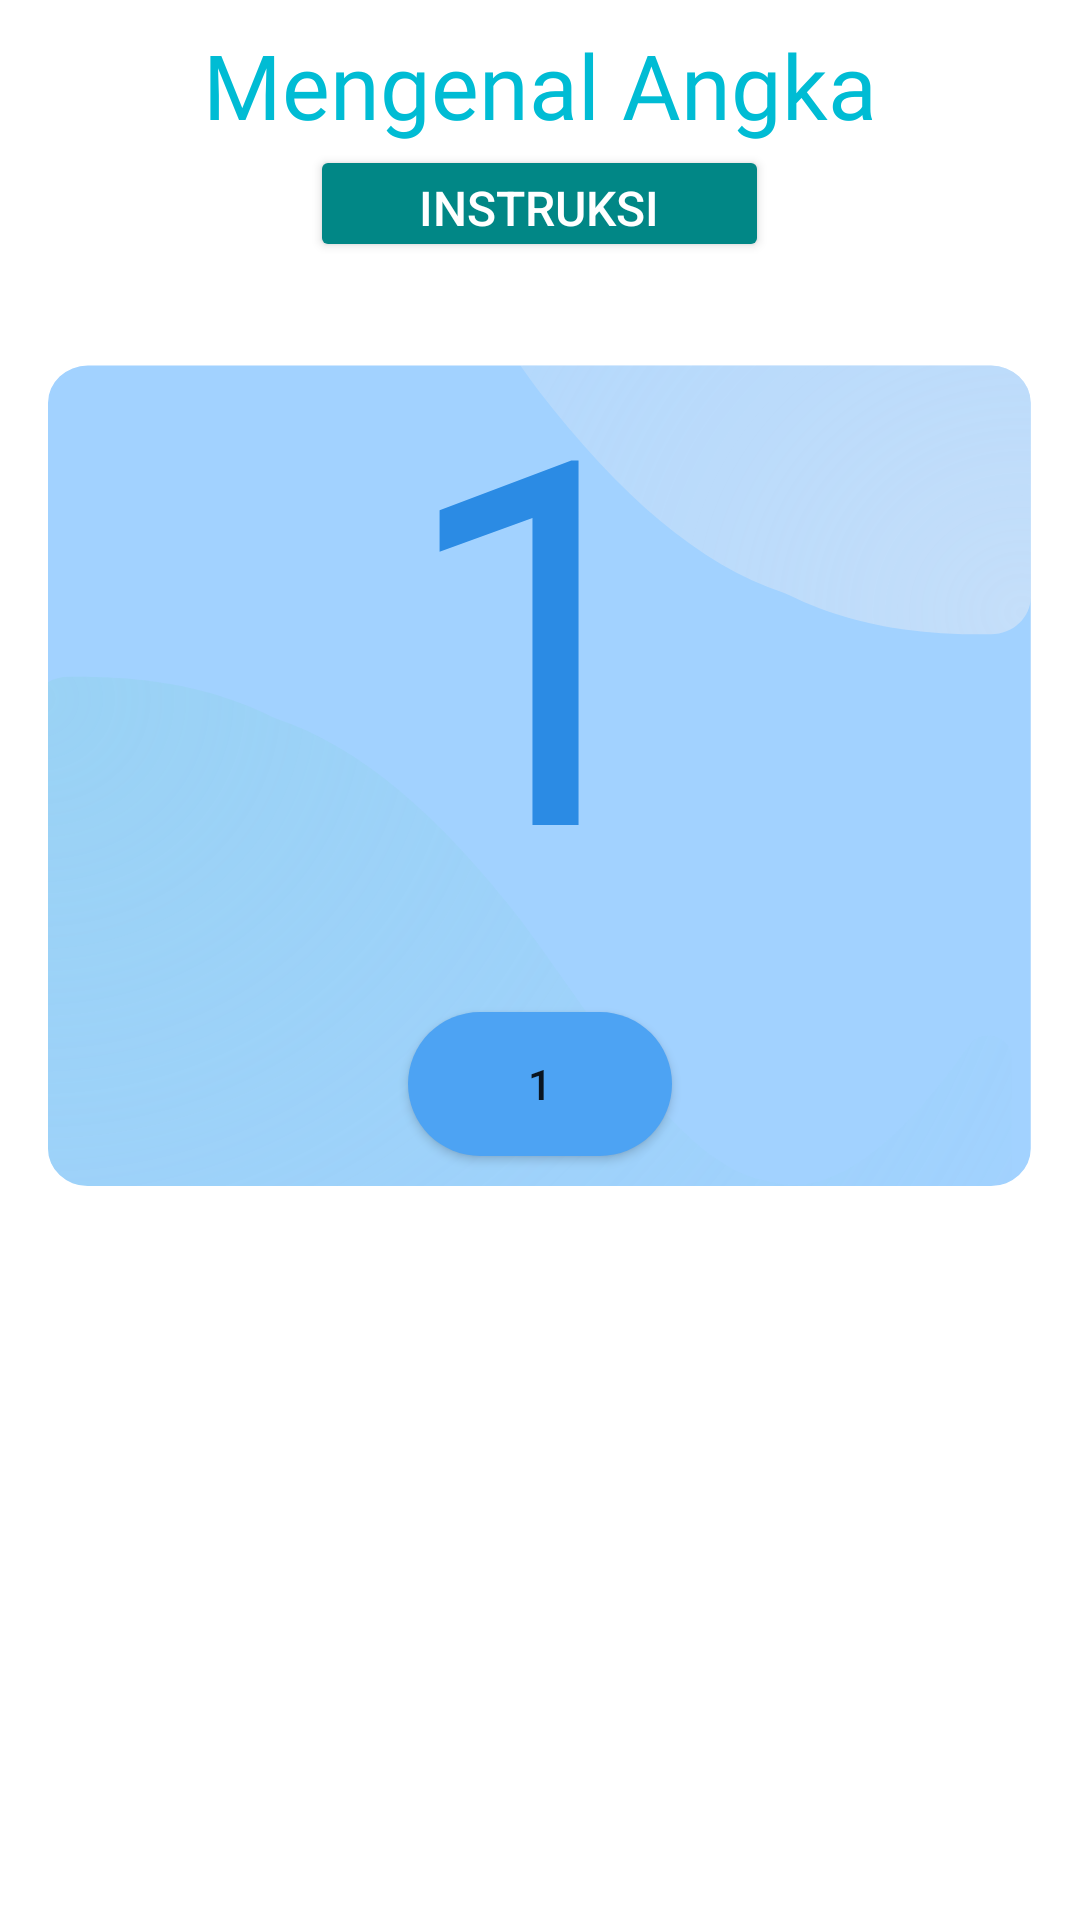

This screen was rendered from an Android layout file. Write that file and the resources it references.
<!-- AndroidManifest.xml: application theme Theme.YukBaca -->
<!-- res/layout/activity_angka_fix.xml -->
<?xml version="1.0" encoding="utf-8"?>
<LinearLayout xmlns:android="http://schemas.android.com/apk/res/android"
    xmlns:app="http://schemas.android.com/apk/res-auto"
    xmlns:tools="http://schemas.android.com/tools"
    android:layout_width="match_parent"
    android:layout_height="match_parent"
    android:orientation="vertical">
    <TextView
        android:layout_width="match_parent"
        android:layout_height="wrap_content"
        android:text="Mengenal Angka"
        android:fontFamily="@font/popbold"
        android:textSize="30sp"
        android:textColor="#00BCD4"
        android:gravity="center"
        android:layout_marginTop="8dp"/>

    <Button
        android:id="@+id/btn_intruksi"
        android:layout_width="153dp"
        android:layout_height="39dp"
        android:layout_gravity="center_horizontal"
        android:backgroundTint="@color/teal_700"
        android:gravity="center"
        android:text="@string/intruksi1"
        android:textColor="@android:color/white"
        android:textSize="16sp" />
    <LinearLayout
        android:layout_width="match_parent"
        android:layout_height="300dp"
        android:background="@drawable/buttonbiru"
        android:orientation="vertical"
        android:layout_marginHorizontal="16dp"
        android:layout_marginTop="8dp">

        <TextView
            android:id="@+id/tv_angka"
            android:layout_width="match_parent"
            android:layout_height="0dp"
            android:layout_gravity="center_horizontal"
            android:layout_weight="2"
            android:fontFamily="@font/poplight"
            android:gravity="center_horizontal"
            android:text="1"
            android:textColor="#2B8BE4"
            android:textSize="170sp" />
        <ToggleButton
            android:id="@+id/togglebutton"
            android:layout_width="wrap_content"
            android:layout_height="wrap_content"
            android:layout_gravity="center_horizontal"
            android:layout_marginBottom="10dp"
            android:textOn="1"
            android:textOff="1"
            android:textAllCaps="false"
            android:background="@drawable/custom_button"/>

    </LinearLayout>
    <LinearLayout
        android:layout_width="match_parent"
        android:layout_height="wrap_content"
        android:orientation="horizontal"
        android:visibility="gone"
        android:layout_margin="16dp">
        <ImageView
            android:id="@+id/btn_suara"
            android:layout_width="match_parent"
            android:layout_height="80dp"
            android:layout_weight="1"/>
        <ImageView
            android:id="@+id/btn_suara_fonem"
            android:layout_width="match_parent"
            android:layout_height="80dp"
            android:layout_weight="1"/>
    </LinearLayout>
    <LinearLayout
        android:layout_width="match_parent"
        android:layout_height="0dp"
        android:layout_weight="1"
        android:layout_gravity="bottom"
        android:gravity="bottom">
        <LinearLayout
            android:layout_width="match_parent"
            android:layout_height="wrap_content"
            android:layout_weight="1"
            android:gravity="bottom"
            android:orientation="vertical">
            <LinearLayout
                android:layout_gravity="bottom"
                android:layout_width="match_parent"
                android:layout_height="wrap_content"
                android:orientation="horizontal">
                <androidx.recyclerview.widget.RecyclerView
                    android:layout_weight="1"
                    android:id="@+id/recyclerview_id"
                    android:orientation="horizontal"
                    android:layout_width="match_parent"
                    android:layout_height="wrap_content">
                </androidx.recyclerview.widget.RecyclerView>
            </LinearLayout>

        </LinearLayout>
    </LinearLayout>
</LinearLayout>
<!-- resources referenced by this layout -->
<resources>
  <color name="teal_700">#FF018786</color>
  <!-- drawable buttonbiru: vector/xml drawable (drawable, 3172 chars, omitted) -->
  <!-- drawable custom_button (drawable) -->
  <?xml version="1.0" encoding="utf-8"?>
  <shape xmlns:android="http://schemas.android.com/apk/res/android" android:shape="rectangle">
      <solid android:color="#4DA3F3"/>
      <corners android:radius="25dp"/>
  
  </shape>
  <string name="intruksi1">Instruksi</string>
  <style name="Theme.YukBaca" parent="Theme.MaterialComponents.Light.NoActionBar">&gt;
          
          <item name="colorPrimary">@color/purple_500</item>
          <item name="colorPrimaryVariant">@color/purple_700</item>
          <item name="colorOnPrimary">@color/white</item>
          
          <item name="colorSecondary">@color/teal_200</item>
          <item name="colorSecondaryVariant">@color/teal_700</item>
          <item name="colorOnSecondary">@color/black</item>
          
          <item name="android:statusBarColor" tools:targetApi="l">?attr/colorPrimaryVariant</item>
  
          
      </style>
  <color name="purple_500">#FF6200EE</color>
  <color name="purple_700">#FF3700B3</color>
  <color name="white">#FFFFFFFF</color>
  <color name="teal_200">#FF03DAC5</color>
  <color name="black">#FF000000</color>
</resources>
